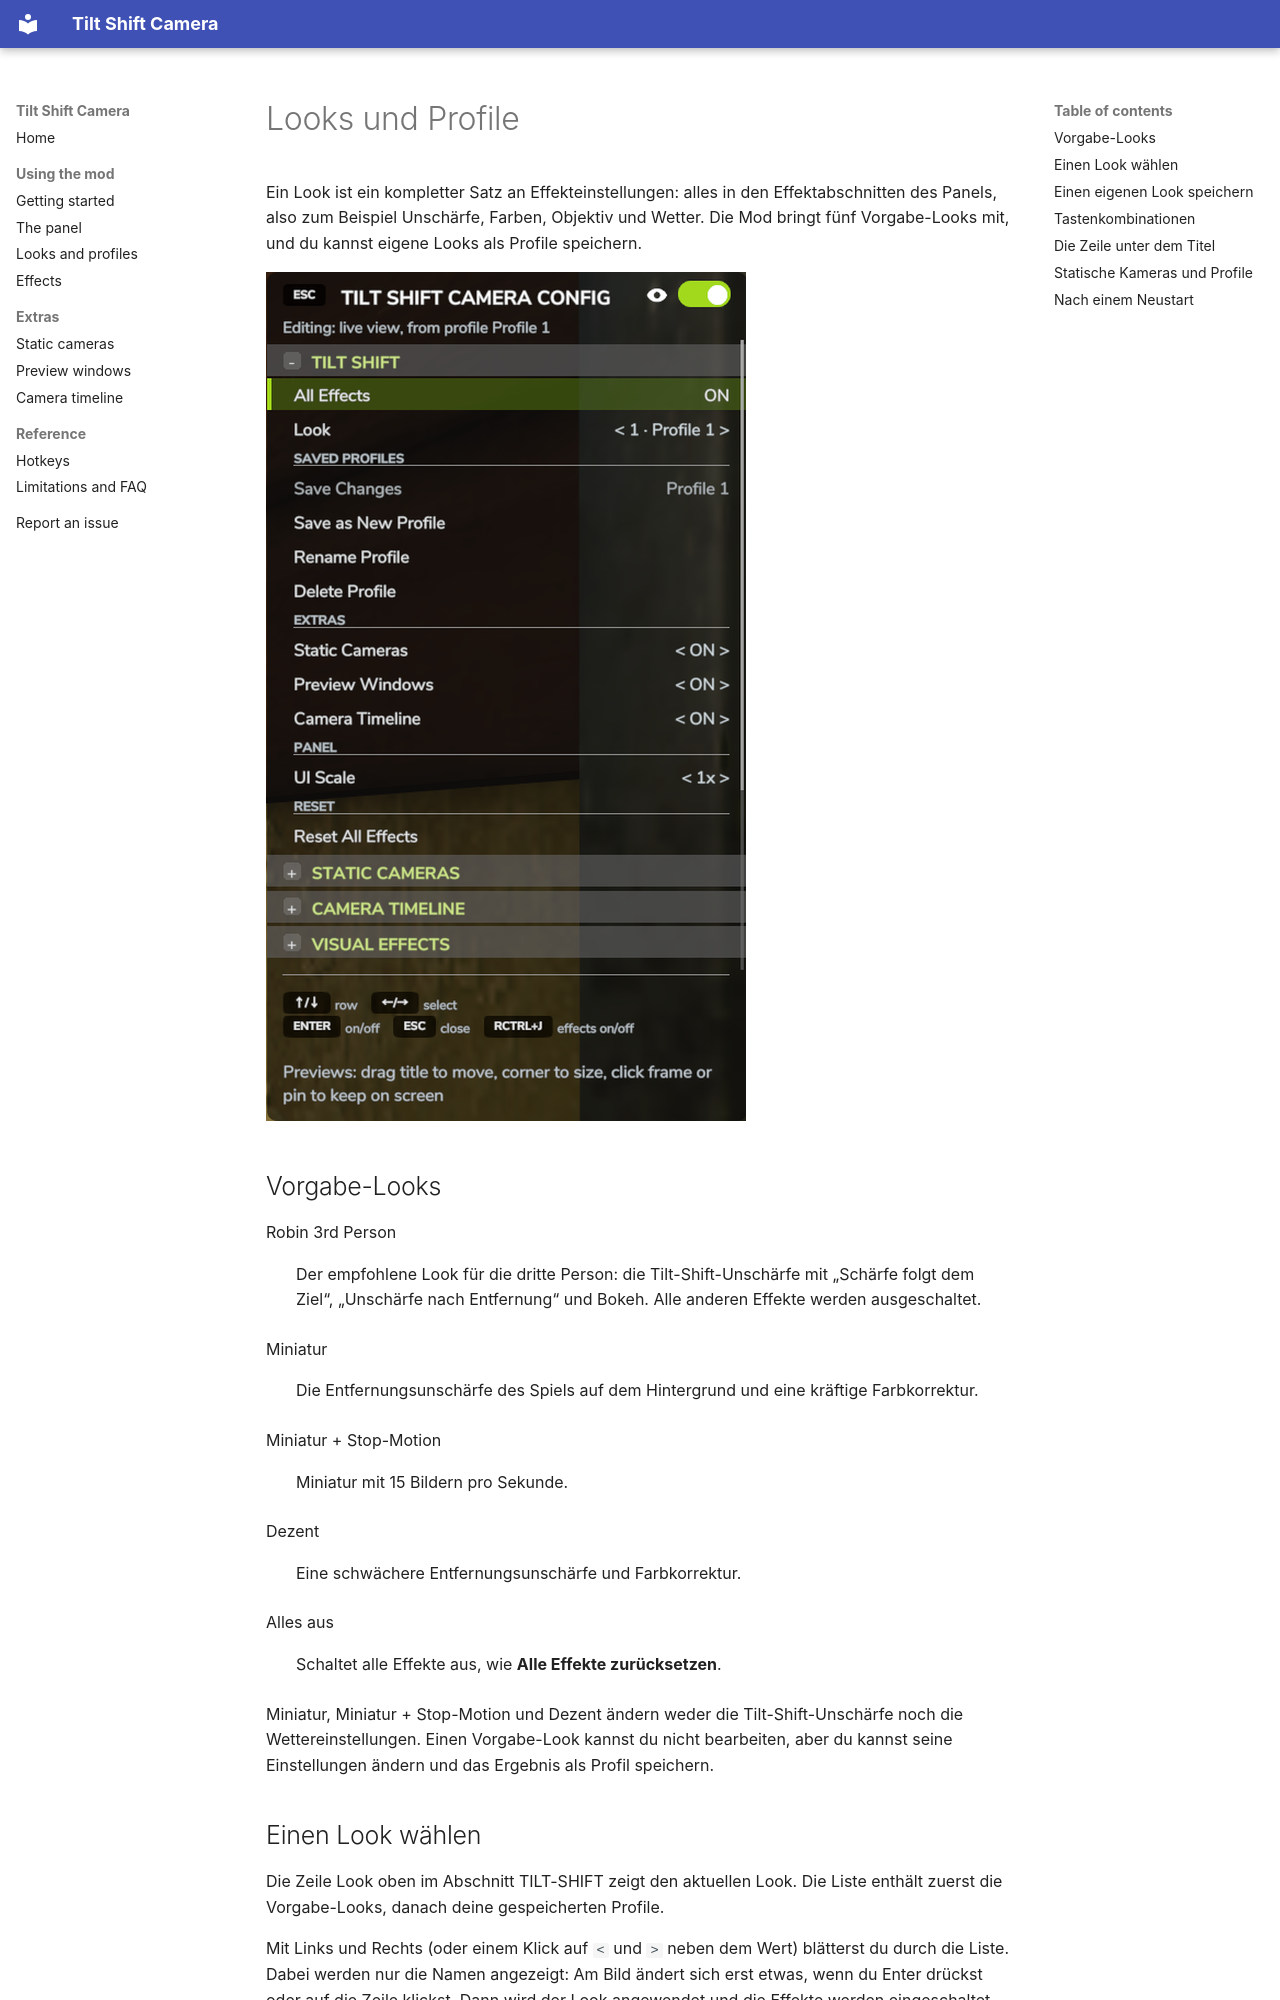

repository: robinduckett/fs25-tiltshift · page: looks-and-profiles.de/index.html · generator: mkdocs

# Looks und Profile

Ein Look ist ein kompletter Satz an Effekteinstellungen: alles in den Effektabschnitten des
Panels, also zum Beispiel Unschärfe, Farben, Objektiv und Wetter. Die Mod bringt fünf
Vorgabe-Looks mit, und du kannst eigene Looks als Profile speichern.

![Das Panel mit geöffnetem Abschnitt TILT-SHIFT](assets/panel-main.png){ width="480" }

## Vorgabe-Looks

Robin 3rd Person
:   Der empfohlene Look für die dritte Person: die Tilt-Shift-Unschärfe mit „Schärfe folgt
    dem Ziel“, „Unschärfe nach Entfernung“ und Bokeh. Alle anderen Effekte werden
    ausgeschaltet.

Miniatur
:   Die Entfernungsunschärfe des Spiels auf dem Hintergrund und eine kräftige
    Farbkorrektur.

Miniatur + Stop-Motion
:   Miniatur mit 15 Bildern pro Sekunde.

Dezent
:   Eine schwächere Entfernungsunschärfe und Farbkorrektur.

Alles aus
:   Schaltet alle Effekte aus, wie **Alle Effekte zurücksetzen**.

Miniatur, Miniatur + Stop-Motion und Dezent ändern weder die Tilt-Shift-Unschärfe noch
die Wettereinstellungen. Einen Vorgabe-Look kannst du nicht bearbeiten, aber du kannst
seine Einstellungen ändern und das Ergebnis als Profil speichern.

## Einen Look wählen

Die Zeile Look oben im Abschnitt TILT-SHIFT zeigt den aktuellen Look. Die Liste enthält
zuerst die Vorgabe-Looks, danach deine gespeicherten Profile.

Mit Links und Rechts (oder einem Klick auf `<` und `>` neben dem Wert) blätterst du durch
die Liste. Dabei werden nur die Namen angezeigt: Am Bild ändert sich erst etwas, wenn du
Enter drückst oder auf die Zeile klickst. Dann wird der Look angewendet und die Effekte
werden eingeschaltet. Wechselst du zu einer anderen Zeile, ohne anzuwenden, zeigt die Zeile
Look wieder den aktuellen Look.

Gespeicherte Profile mit Tastenkombination zeigen die Nummer vor dem Namen, zum Beispiel
**2 · Ernte**.

Sobald du eine Einstellung änderst, steht in der Zeile Look zusätzlich „(geändert)“, etwa
**2 · Ernte (geändert)**, und die geänderten Werte werden grün und bekommen ein Sternchen.
Wendest du dann einen anderen Look an, fragt das Spiel zuerst: „Ungespeicherte Änderungen
verwerfen und … anwenden?“ Wähle **Anwenden**, um fortzufahren, oder **Abbrechen**, um
deine Änderungen zu behalten. Schließt du stattdessen das Panel, fragt es „Änderungen am
Profil … vor dem Schließen speichern?“: **Speichern** schreibt sie ins Profil,
**Nicht speichern** schließt das Panel und behält sie als ungespeicherte Änderungen auf dem
Bildschirm.

Gehören die aktuellen Einstellungen zu keinem Look in der Liste, zum Beispiel weil du das
Profil gelöscht hast, aus dem sie stammen, zeigt die Zeile Look **Eigener**.
